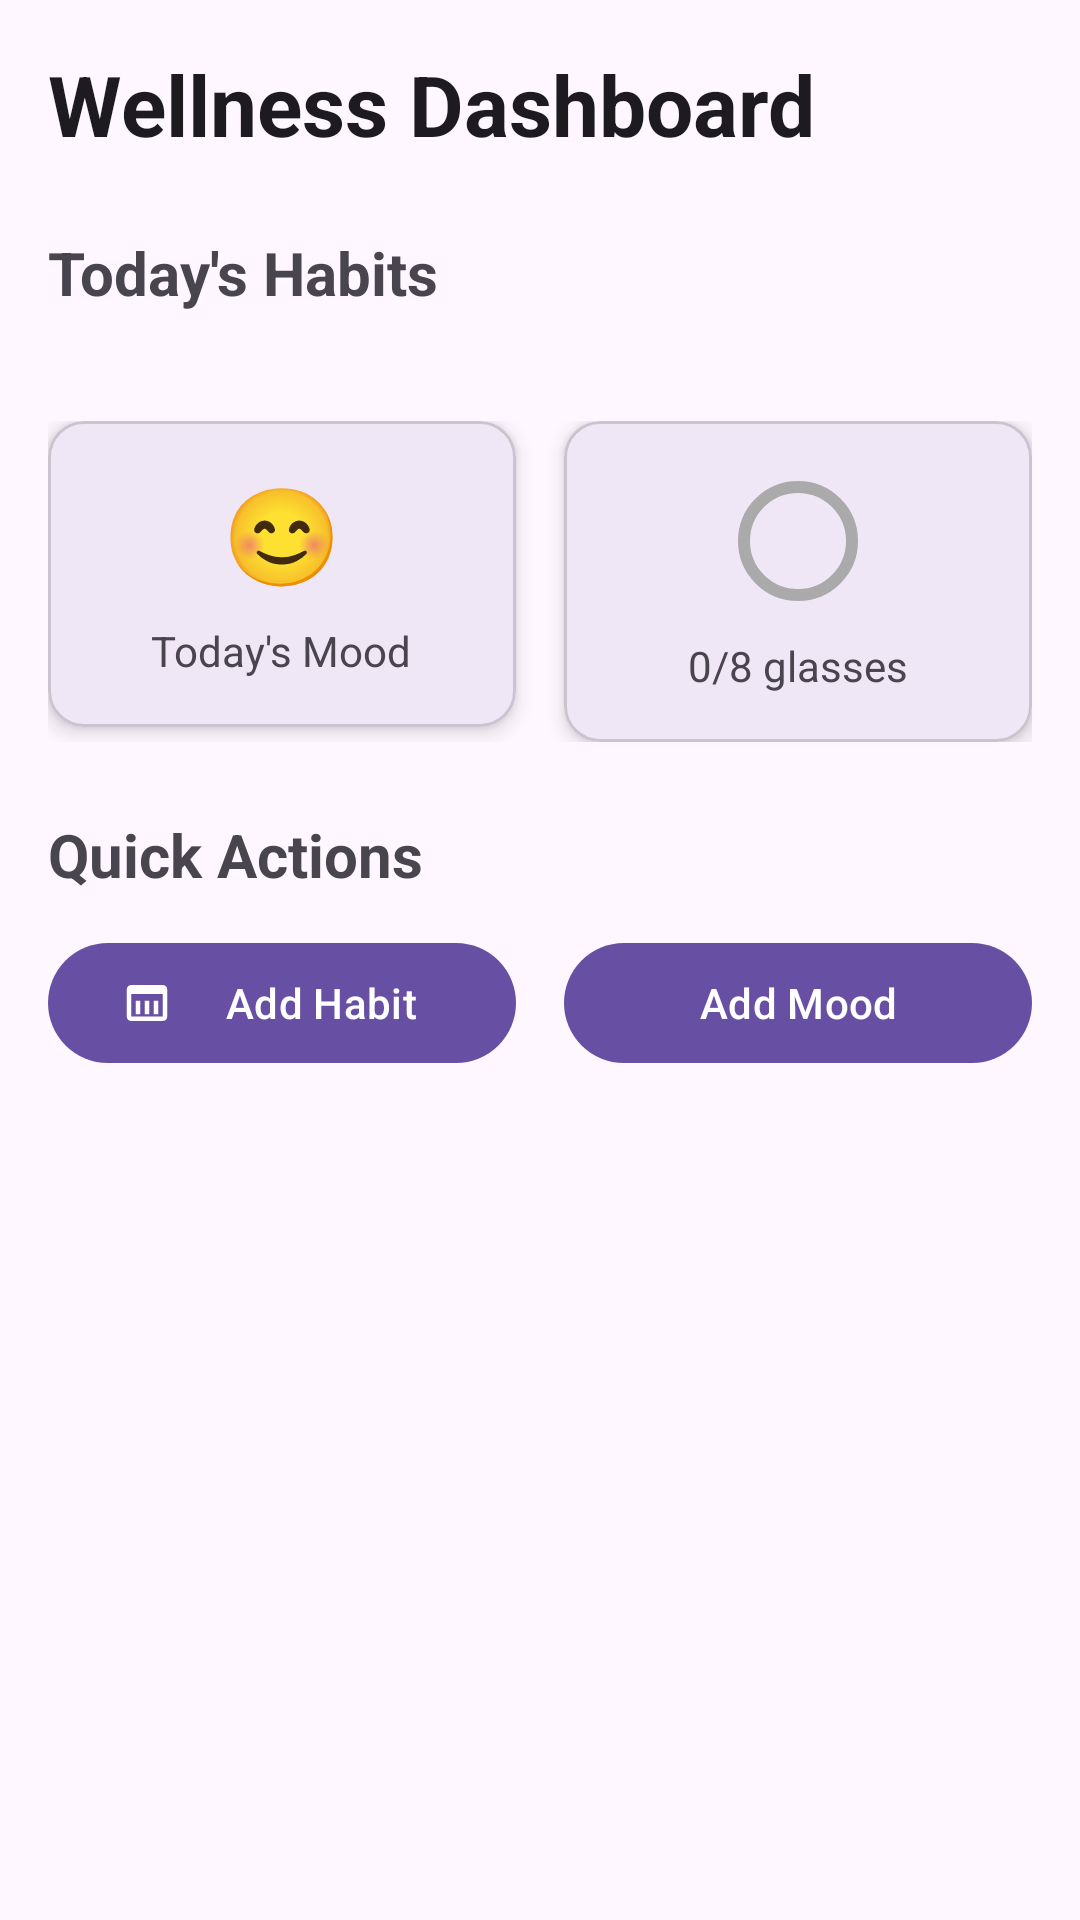

The Android layout XML behind this screen, and the referenced resources:
<!-- AndroidManifest.xml: application theme Theme.WellnessBuddy -->
<!-- res/layout/fragment_home.xml -->
<?xml version="1.0" encoding="utf-8"?>
<ScrollView xmlns:android="http://schemas.android.com/apk/res/android"
    xmlns:app="http://schemas.android.com/apk/res-auto"
    xmlns:tools="http://schemas.android.com/tools"
    android:layout_width="match_parent"
    android:layout_height="match_parent"
    android:padding="16dp"
    tools:context=".fragments.HomeFragment">

    <LinearLayout
        android:layout_width="match_parent"
        android:layout_height="wrap_content"
        android:orientation="vertical">

        
        <com.google.android.material.textview.MaterialTextView
            android:layout_width="match_parent"
            android:layout_height="wrap_content"
            android:text="@string/dashboard_title"
            android:textSize="28sp"
            android:textStyle="bold"
            android:layout_marginBottom="24dp"
            android:textAppearance="?android:attr/textAppearanceLarge" />

        
        <com.google.android.material.textview.MaterialTextView
            android:layout_width="match_parent"
            android:layout_height="wrap_content"
            android:text="@string/today_habits"
            android:textSize="20sp"
            android:textStyle="bold"
            android:layout_marginBottom="12dp"
            android:textAppearance="?android:attr/textAppearanceMedium" />

        <androidx.recyclerview.widget.RecyclerView
            android:id="@+id/habits_recycler_view"
            android:layout_width="match_parent"
            android:layout_height="wrap_content"
            android:layout_marginBottom="24dp"
            android:nestedScrollingEnabled="false"
            tools:listitem="@layout/item_habit" />

        
        <LinearLayout
            android:layout_width="match_parent"
            android:layout_height="wrap_content"
            android:orientation="horizontal"
            android:layout_marginBottom="24dp">

            
            <com.google.android.material.card.MaterialCardView
                android:id="@+id/mood_card"
                android:layout_width="0dp"
                android:layout_height="wrap_content"
                android:layout_weight="1"
                android:layout_marginEnd="8dp"
                app:cardCornerRadius="12dp"
                app:cardElevation="4dp"
                android:clickable="true"
                android:focusable="true">

                <LinearLayout
                    android:layout_width="match_parent"
                    android:layout_height="wrap_content"
                    android:orientation="vertical"
                    android:padding="16dp"
                    android:gravity="center">

                    <com.google.android.material.textview.MaterialTextView
                        android:id="@+id/mood_emoji"
                        android:layout_width="wrap_content"
                        android:layout_height="wrap_content"
                        android:text="😊"
                        android:textSize="32sp"
                        android:layout_marginBottom="8dp" />

                    <com.google.android.material.textview.MaterialTextView
                        android:id="@+id/mood_text"
                        android:layout_width="wrap_content"
                        android:layout_height="wrap_content"
                        android:text="@string/mood_today"
                        android:textSize="14sp"
                        android:textAlignment="center"
                        android:textAppearance="?android:attr/textAppearanceMedium" />

                </LinearLayout>

            </com.google.android.material.card.MaterialCardView>

            
            <com.google.android.material.card.MaterialCardView
                android:id="@+id/hydration_card"
                android:layout_width="0dp"
                android:layout_height="wrap_content"
                android:layout_weight="1"
                android:layout_marginStart="8dp"
                app:cardCornerRadius="12dp"
                app:cardElevation="4dp"
                android:clickable="true"
                android:focusable="true">

                <LinearLayout
                    android:layout_width="match_parent"
                    android:layout_height="wrap_content"
                    android:orientation="vertical"
                    android:padding="16dp"
                    android:gravity="center">

                    <com.google.android.material.progressindicator.CircularProgressIndicator
                        android:id="@+id/hydration_progress"
                        android:layout_width="48dp"
                        android:layout_height="48dp"
                        android:layout_marginBottom="8dp"
                        app:indicatorColor="@color/design_default_color_primary"
                        app:trackColor="@android:color/darker_gray" />

                    <com.google.android.material.textview.MaterialTextView
                        android:id="@+id/hydration_text"
                        android:layout_width="wrap_content"
                        android:layout_height="wrap_content"
                        android:text="0/8 glasses"
                        android:textSize="14sp"
                        android:textAlignment="center"
                        android:textAppearance="?android:attr/textAppearanceMedium" />

                </LinearLayout>

            </com.google.android.material.card.MaterialCardView>

        </LinearLayout>

        
        <com.google.android.material.textview.MaterialTextView
            android:layout_width="match_parent"
            android:layout_height="wrap_content"
            android:text="Quick Actions"
            android:textSize="20sp"
            android:textStyle="bold"
            android:layout_marginBottom="12dp"
            android:textAppearance="?android:attr/textAppearanceMedium" />

        <LinearLayout
            android:layout_width="match_parent"
            android:layout_height="wrap_content"
            android:orientation="horizontal">

            <com.google.android.material.button.MaterialButton
                android:id="@+id/add_habit_btn"
                android:layout_width="0dp"
                android:layout_height="wrap_content"
                android:layout_weight="1"
                android:layout_marginEnd="8dp"
                android:text="@string/add_habit"
                app:icon="@drawable/ic_habits" />

            <com.google.android.material.button.MaterialButton
                android:id="@+id/add_mood_btn"
                android:layout_width="0dp"
                android:layout_height="wrap_content"
                android:layout_weight="1"
                android:layout_marginStart="8dp"
                android:text="@string/add_mood"
                app:icon="@drawable/ic_mood" />

        </LinearLayout>

    </LinearLayout>

</ScrollView>
<!-- res/layout/item_habit.xml (included above) -->
<?xml version="1.0" encoding="utf-8"?>
<com.google.android.material.card.MaterialCardView xmlns:android="http://schemas.android.com/apk/res/android"
    xmlns:app="http://schemas.android.com/apk/res-auto"
    xmlns:tools="http://schemas.android.com/tools"
    android:layout_width="match_parent"
    android:layout_height="wrap_content"
    android:layout_marginBottom="8dp"
    app:cardCornerRadius="8dp"
    app:cardElevation="2dp"
    android:clickable="true"
    android:focusable="true">

    <LinearLayout
        android:layout_width="match_parent"
        android:layout_height="wrap_content"
        android:orientation="horizontal"
        android:padding="16dp"
        android:gravity="center_vertical">

        
        <com.google.android.material.textview.MaterialTextView
            android:id="@+id/habit_icon"
            android:layout_width="wrap_content"
            android:layout_height="wrap_content"
            android:text="🏃"
            android:textSize="24sp"
            android:layout_marginEnd="16dp" />

        
        <LinearLayout
            android:layout_width="0dp"
            android:layout_height="wrap_content"
            android:layout_weight="1"
            android:orientation="vertical">

            <com.google.android.material.textview.MaterialTextView
                android:id="@+id/habit_name"
                android:layout_width="wrap_content"
                android:layout_height="wrap_content"
                android:text="Exercise"
                android:textSize="16sp"
                android:textStyle="bold"
                android:textAppearance="?android:attr/textAppearanceMedium" />

            <com.google.android.material.textview.MaterialTextView
                android:id="@+id/habit_progress"
                android:layout_width="wrap_content"
                android:layout_height="wrap_content"
                android:text="2/3 completed"
                android:textSize="14sp"
                android:textAppearance="?android:attr/textAppearanceMedium" />

            <com.google.android.material.progressindicator.LinearProgressIndicator
                android:id="@+id/habit_progress_bar"
                android:layout_width="match_parent"
                android:layout_height="wrap_content"
                android:layout_marginTop="4dp"
                app:indicatorColor="@color/design_default_color_primary"
                app:trackColor="@android:color/darker_gray" />

        </LinearLayout>

        
        <com.google.android.material.button.MaterialButton
            android:id="@+id/complete_btn"
            android:layout_width="wrap_content"
            android:layout_height="wrap_content"
            android:text="@string/mark_complete"
            android:textSize="12sp"
            app:icon="@drawable/ic_check"
            style="@style/Widget.Material3.Button.Icon" />

    </LinearLayout>

</com.google.android.material.card.MaterialCardView>
<!-- resources referenced by this layout -->
<resources>
  <!-- drawable ic_habits (drawable) -->
  <vector xmlns:android="http://schemas.android.com/apk/res/android"
      android:width="24dp"
      android:height="24dp"
      android:viewportWidth="24"
      android:viewportHeight="24"
      android:tint="?attr/colorOnSurface">
      <path
          android:fillColor="@android:color/white"
          android:pathData="M9,11H7v6h2v-6zM13,11h-2v6h2v-6zM17,11h-2v6h2v-6zM19,4H5C3.9,4 3,4.9 3,6v12c0,1.1 0.9,2 2,2h14c1.1,0 2,-0.9 2,-2V6C21,4.9 20.1,4 19,4zM19,18H5V8h14V18z"/>
  </vector>
  <string name="add_habit">Add Habit</string>
  <string name="add_mood">Add Mood</string>
  <string name="dashboard_title">Wellness Dashboard</string>
  <string name="mark_complete">Mark Complete</string>
  <string name="mood_today">Today\'s Mood</string>
  <string name="today_habits">Today\'s Habits</string>
  <style name="Theme.WellnessBuddy" parent="Base.Theme.WellnessBuddy" />
  <style name="Base.Theme.WellnessBuddy" parent="Theme.Material3.DayNight.NoActionBar">
          
          
      </style>
</resources>
